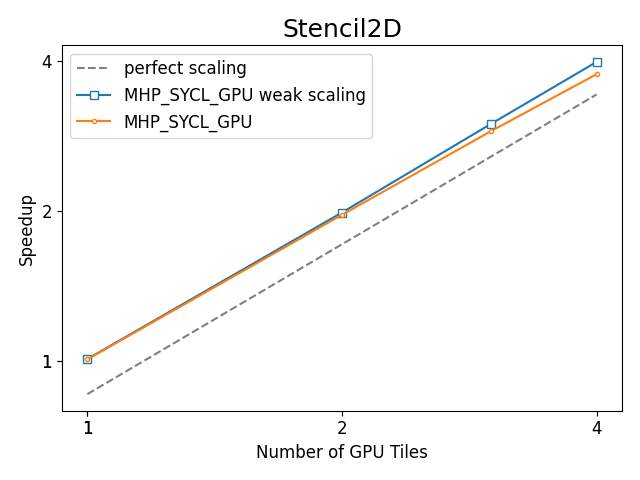

The data file committed next to this chart (first rows):
, bench_name, Benchmark, Target, Ranks, Scaling, Bandwidth (TB/s), Bandwidth (GB/s), model, runtime, device, vsize, Number of GPU Tiles, Number of CPU Cores, Number of CPU Sockets, rtime
41, Stencil2D_DR, Stencil2D, MHP_SYCL_GPU, 1, weak, 0.6302, 630.2, MHP, SYCL, GPU, 2000000000, 1, 56, 1.0, 507.7
65, Stencil2D_DR, Stencil2D, MHP_SYCL_GPU, 1, strong, 0.6292, 629.2, MHP, SYCL, GPU, 2000000000, 1, 56, 1.0, 508.6
80, Stencil2D_DR, Stencil2D, MHP_SYCL_GPU, 2, weak, 1.241, 1241, MHP, SYCL, GPU, 4000000000, 2, 112, 2.0, 515.7
147, Stencil2D_DR, Stencil2D, MHP_SYCL_GPU, 2, strong, 1.228, 1228, MHP, SYCL, GPU, 2000000000, 2, 112, 2.0, 260.6
34, Stencil2D_DR, Stencil2D, MHP_SYCL_GPU, 3, strong, 1.808, 1808, MHP, SYCL, GPU, 2000000000, 3, 168, 3.0, 177
152, Stencil2D_DR, Stencil2D, MHP_SYCL_GPU, 3, weak, 1.87, 1870, MHP, SYCL, GPU, 6000000000, 3, 168, 3.0, 513.4
17, Stencil2D_DR, Stencil2D, MHP_SYCL_GPU, 4, weak, 2.491, 2491, MHP, SYCL, GPU, 8000000000, 4, 224, 4.0, 513.8
128, Stencil2D_DR, Stencil2D, MHP_SYCL_GPU, 4, strong, 2.353, 2353, MHP, SYCL, GPU, 2000000000, 4, 224, 4.0, 136
113, Stencil2D_Reference, Stencil2D, Reference_GPU, 1, strong, 0.6256, 625.6, MHP, SYCL, GPU, 2000000000, 1, 56, 1.0, 511.5
